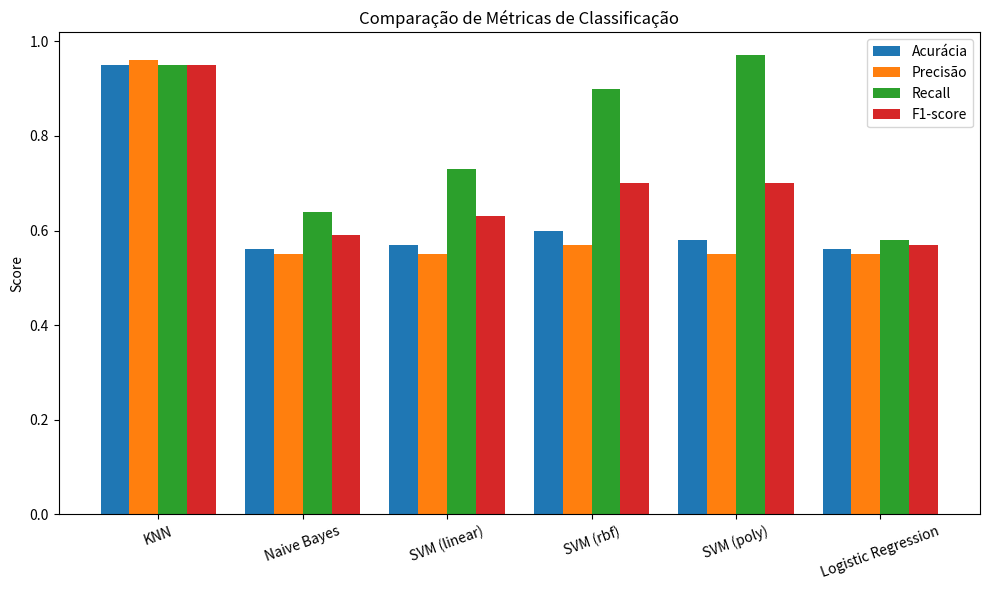
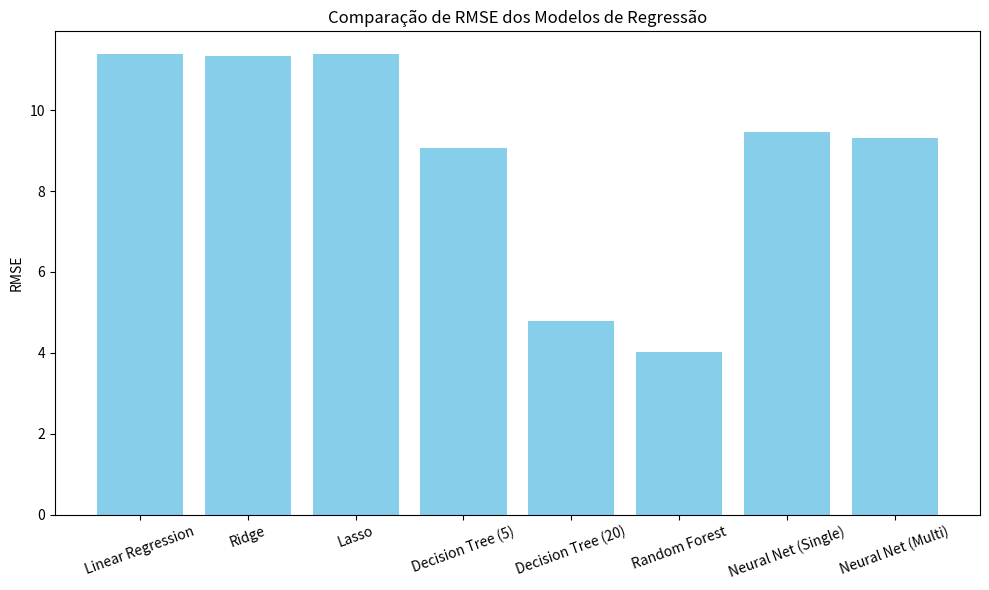
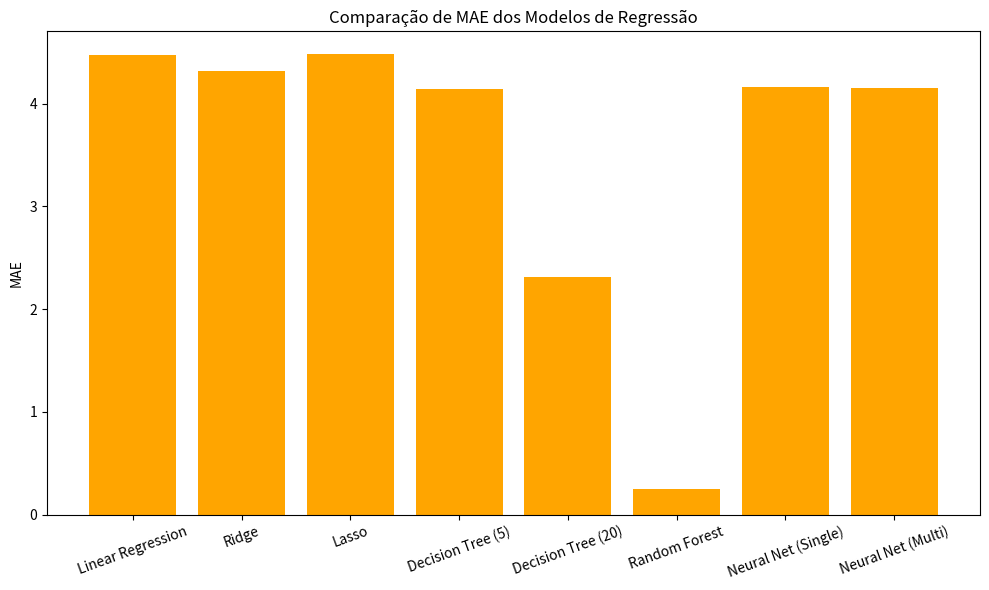
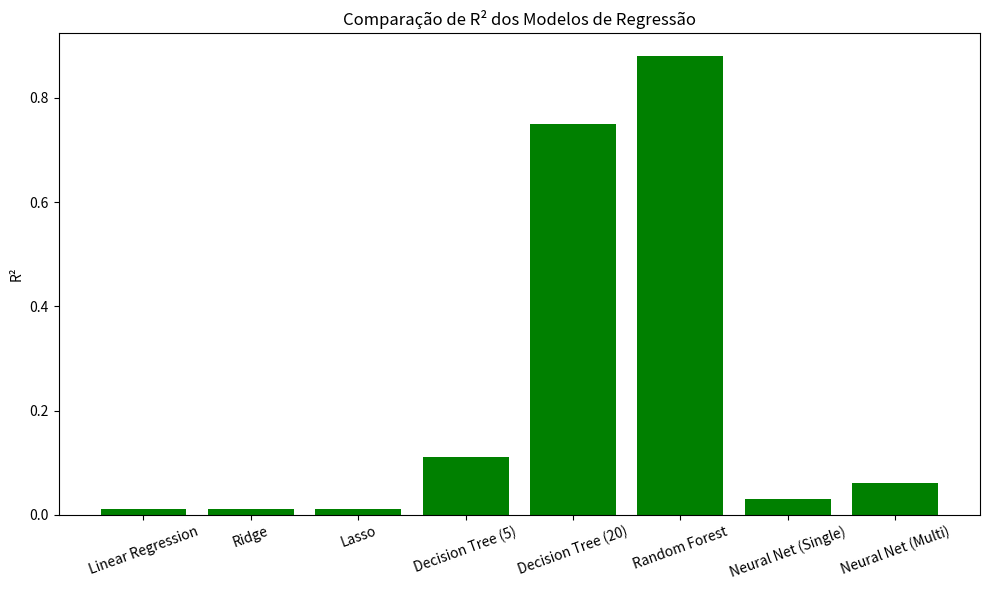
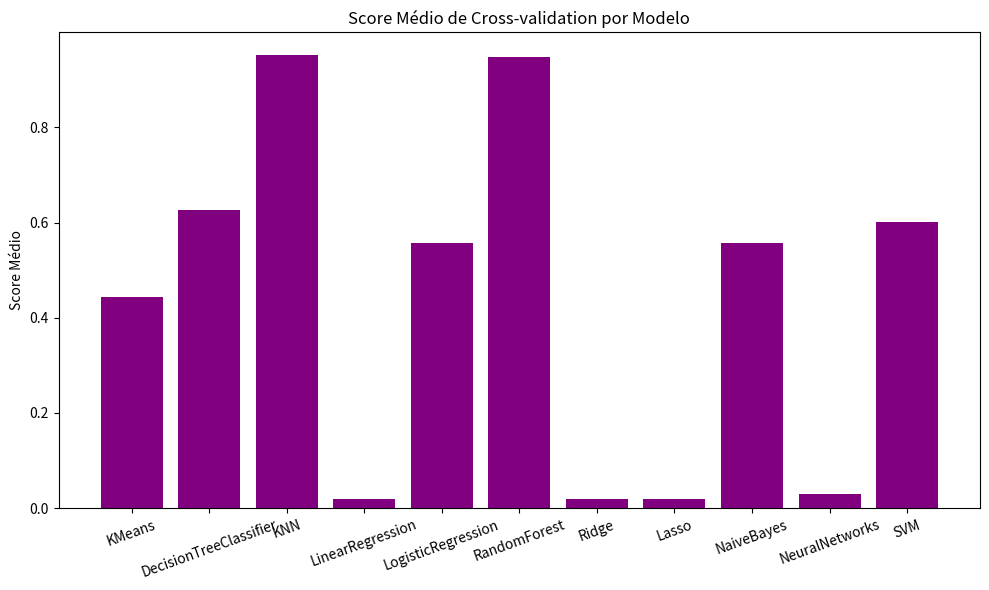

Python code for these plots, in order:
import matplotlib.pyplot as plt
import numpy as np

# Para o nosso caso de classificação (prever se um jogo é caro/barato), a métrica mais importante geralmente é o F1-score.
# Isso porque o F1-score equilibra precisão e recall, sendo mais robusto quando as classes estão desbalanceadas
# ou quando tanto falsos positivos quanto falsos negativos são relevantes para a análise.
# Use F1-score como principal métrica para comparar modelos de classificação neste projeto.
#
# Entre os modelos avaliados, o KNN apresentou o maior F1-score (0.95), sendo portanto o melhor modelo para classificação neste contexto,
# pois consegue equilibrar bem precisão e recall, superando os demais modelos nas métricas principais.

# Dados de classificação
class_models = ['KNN', 'Naive Bayes', 'SVM (linear)', 'SVM (rbf)', 'SVM (poly)', 'Logistic Regression']
accuracy = [0.95, 0.56, 0.57, 0.60, 0.58, 0.56]
precision = [0.96, 0.55, 0.55, 0.57, 0.55, 0.55]
recall = [0.95, 0.64, 0.73, 0.90, 0.97, 0.58]
f1 = [0.95, 0.59, 0.63, 0.70, 0.70, 0.57]

# Gráfico de barras para classificação
x = np.arange(len(class_models))
width = 0.2

plt.figure(figsize=(10,6))
plt.bar(x - 1.5*width, accuracy, width, label='Acurácia')
plt.bar(x - 0.5*width, precision, width, label='Precisão')
plt.bar(x + 0.5*width, recall, width, label='Recall')
plt.bar(x + 1.5*width, f1, width, label='F1-score')
plt.xticks(x, class_models, rotation=20)
plt.ylabel('Score')
plt.title('Comparação de Métricas de Classificação')
plt.legend()
plt.tight_layout()
plt.show()

# Para o nosso caso de regressão (prever o valor dos jogos), a métrica mais importante geralmente é o RMSE.
# O RMSE penaliza mais fortemente grandes erros e é fácil de interpretar pois está na mesma unidade do valor previsto.
# Entre os modelos avaliados, o Random Forest apresentou o menor RMSE (4.03), sendo portanto o melhor modelo para regressão neste contexto,
# pois apresenta o menor erro médio nas previsões de preço dos jogos.

# Dados de regressão
reg_models = ['Linear Regression', 'Ridge', 'Lasso', 'Decision Tree (5)', 'Decision Tree (20)', 'Random Forest', 'Neural Net (Single)', 'Neural Net (Multi)']
rmse = [11.38, 11.34, 11.38, 9.07, 4.78, 4.03, 9.45, 9.31]
mae = [4.47, 4.32, 4.48, 4.14, 2.31, 0.25, 4.16, 4.15]
r2 = [0.01, 0.01, 0.01, 0.11, 0.75, 0.88, 0.03, 0.06]

# Gráfico de barras para RMSE
plt.figure(figsize=(10,6))
plt.bar(reg_models, rmse, color='skyblue')
plt.ylabel('RMSE')
plt.title('Comparação de RMSE dos Modelos de Regressão')
plt.xticks(rotation=20)
plt.tight_layout()
plt.show()

# O gráfico de MAE mostra o erro absoluto médio dos modelos de regressão.
# Valores menores de MAE indicam previsões mais próximas dos valores reais, sem penalizar tanto grandes erros quanto o RMSE.
# O Random Forest também apresenta o menor MAE (0.25), reforçando sua qualidade para prever o valor dos jogos.

# Gráfico de barras para MAE
plt.figure(figsize=(10,6))
plt.bar(reg_models, mae, color='orange')
plt.ylabel('MAE')
plt.title('Comparação de MAE dos Modelos de Regressão')
plt.xticks(rotation=20)
plt.tight_layout()
plt.show()

# O gráfico de R² mostra o quanto cada modelo explica da variabilidade dos preços dos jogos.
# Quanto mais próximo de 1, melhor. O Random Forest atinge o maior R² (0.88), mostrando excelente capacidade de explicação dos dados.

# Gráfico de barras para R²
plt.figure(figsize=(10,6))
plt.bar(reg_models, r2, color='green')
plt.ylabel('R²')
plt.title('Comparação de R² dos Modelos de Regressão')
plt.xticks(rotation=20)
plt.tight_layout()
plt.show()

# Gráfico de score médio cross-validation
# O gráfico de score médio de cross-validation permite comparar o desempenho geral dos modelos em diferentes tarefas.
# No nosso caso, o KNN e o Random Forest apresentam os maiores scores médios, indicando desempenho consistente em validação cruzada.
# Isso reforça que são boas escolhas para classificação e regressão, respectivamente, no nosso conjunto de dados.

# Gráfico de score médio cross-validation
cv_models = ['KMeans', 'DecisionTreeClassifier', 'KNN', 'LinearRegression', 'LogisticRegression', 'RandomForest', 'Ridge', 'Lasso', 'NaiveBayes', 'NeuralNetworks', 'SVM']
cv_scores = [0.4433, 0.6256, 0.9517, 0.0195, 0.5575, 0.9473, 0.0195, 0.0194, 0.5578, 0.0303, 0.6013]

plt.figure(figsize=(10,6))
plt.bar(cv_models, cv_scores, color='purple')
plt.ylabel('Score Médio')
plt.title('Score Médio de Cross-validation por Modelo')
plt.xticks(rotation=20)
plt.tight_layout()
plt.show()



